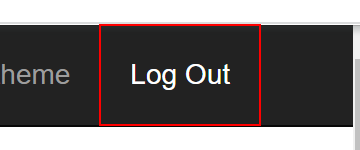
Workflow: 201_Login

Step 1: find the link 'Log Out' in window 'ACME System 1 - Dashboard' (chrome.exe)

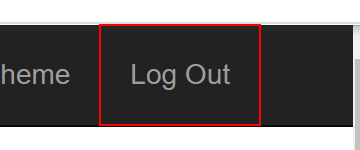
Step 2 [then]: click on the link 'Log Out'

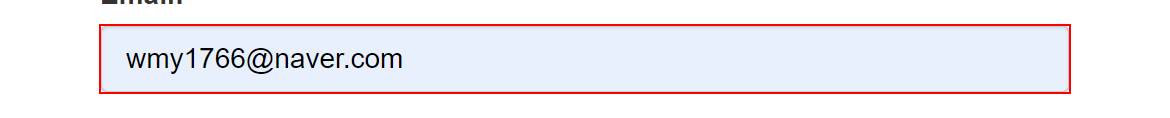
Step 3: type [in_Str_ACME_ID] into the text box in window 'ACME System 1 - Log In' (chrome.exe)

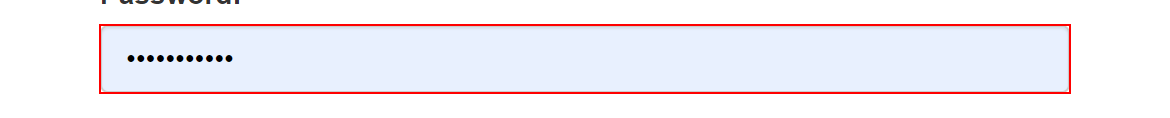
Step 4: type [in_Str_ACME_PW] into the text box in window 'ACME System 1 - Log In' (chrome.exe)

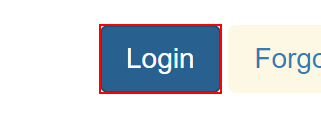
Step 5: click on the button in window 'ACME System 1 - Log In' (chrome.exe)

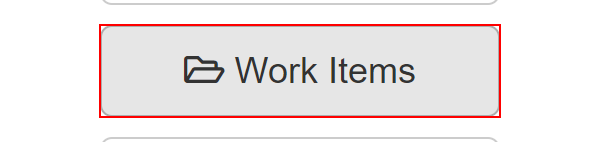
Step 6: click on the button 'Work Items' in window 'ACME System 1 - Dashboard' (chrome.exe)